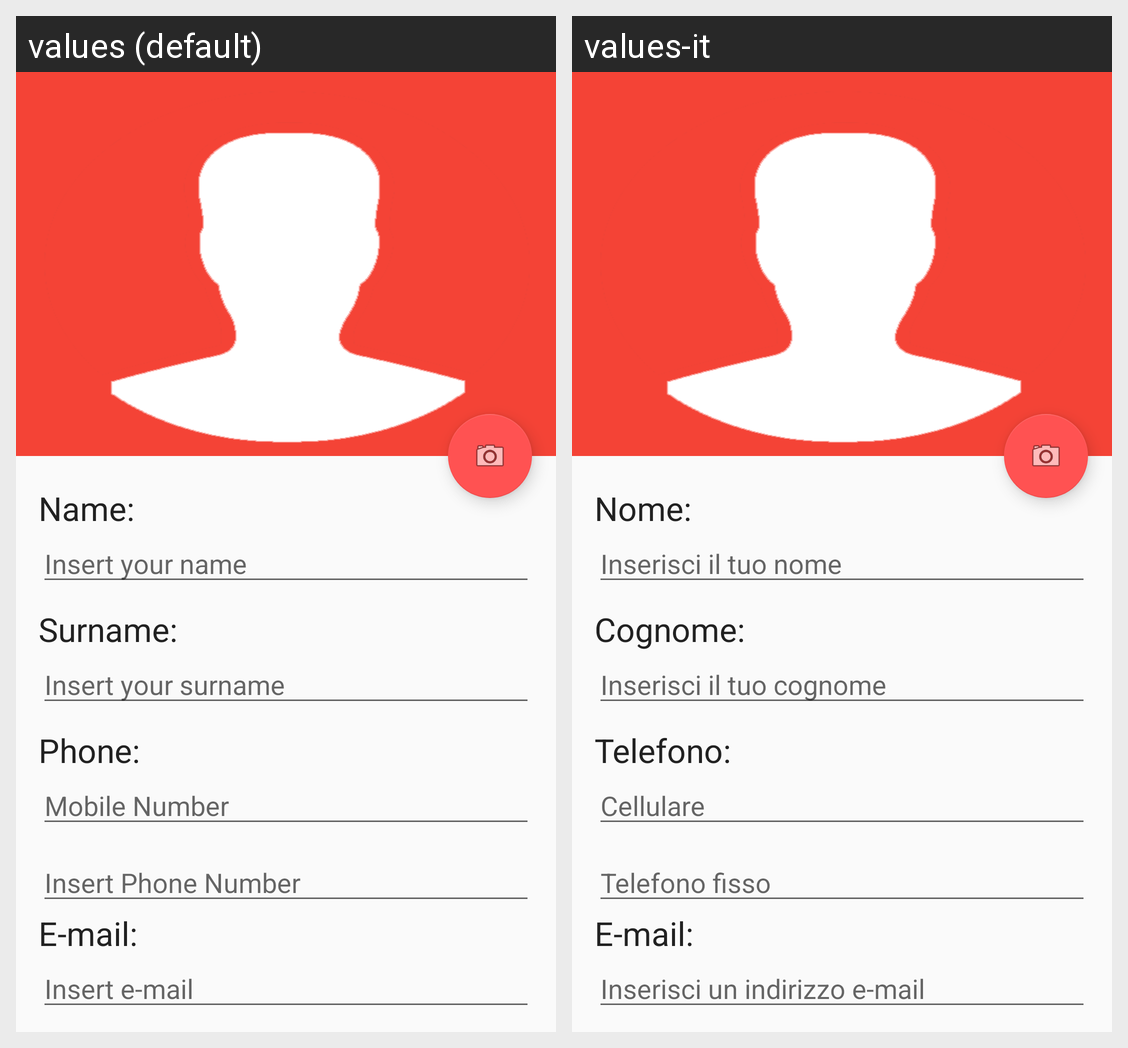

Translations of the strings shown on this Android screen, per locale in the grid:
Android screen res/layout/activity_user_profile.xml rendered under 2 locales, left to right: values (default), values-it. Device: Nexus 5 (rendered at 1080×1920; each locale shown at half size, 540×960, under a caption strip naming it); theme AppTheme.
Strings drawn on this screen, with the default value and each locale's value (text and hints the layout hard-codes, and strings that could not be matched under every locale, appear in the picture but are not listed):

name
  values: Name:
  values-it: Nome:

profile_name_tutor
  values: Insert your name
  values-it: Inserisci il tuo nome

surname
  values: Surname:
  values-it: Cognome:

profile_surname_tutor
  values: Insert your surname
  values-it: Inserisci il tuo cognome

phone
  values: Phone:
  values-it: Telefono:

mobile_number
  values: Mobile Number
  values-it: Cellulare

phone_number
  values: Insert Phone Number
  values-it: Telefono fisso

email
  values: E-mail:
  values-it: E-mail:

editmail
  values: Insert e-mail
  values-it: Inserisci un indirizzo e-mail
